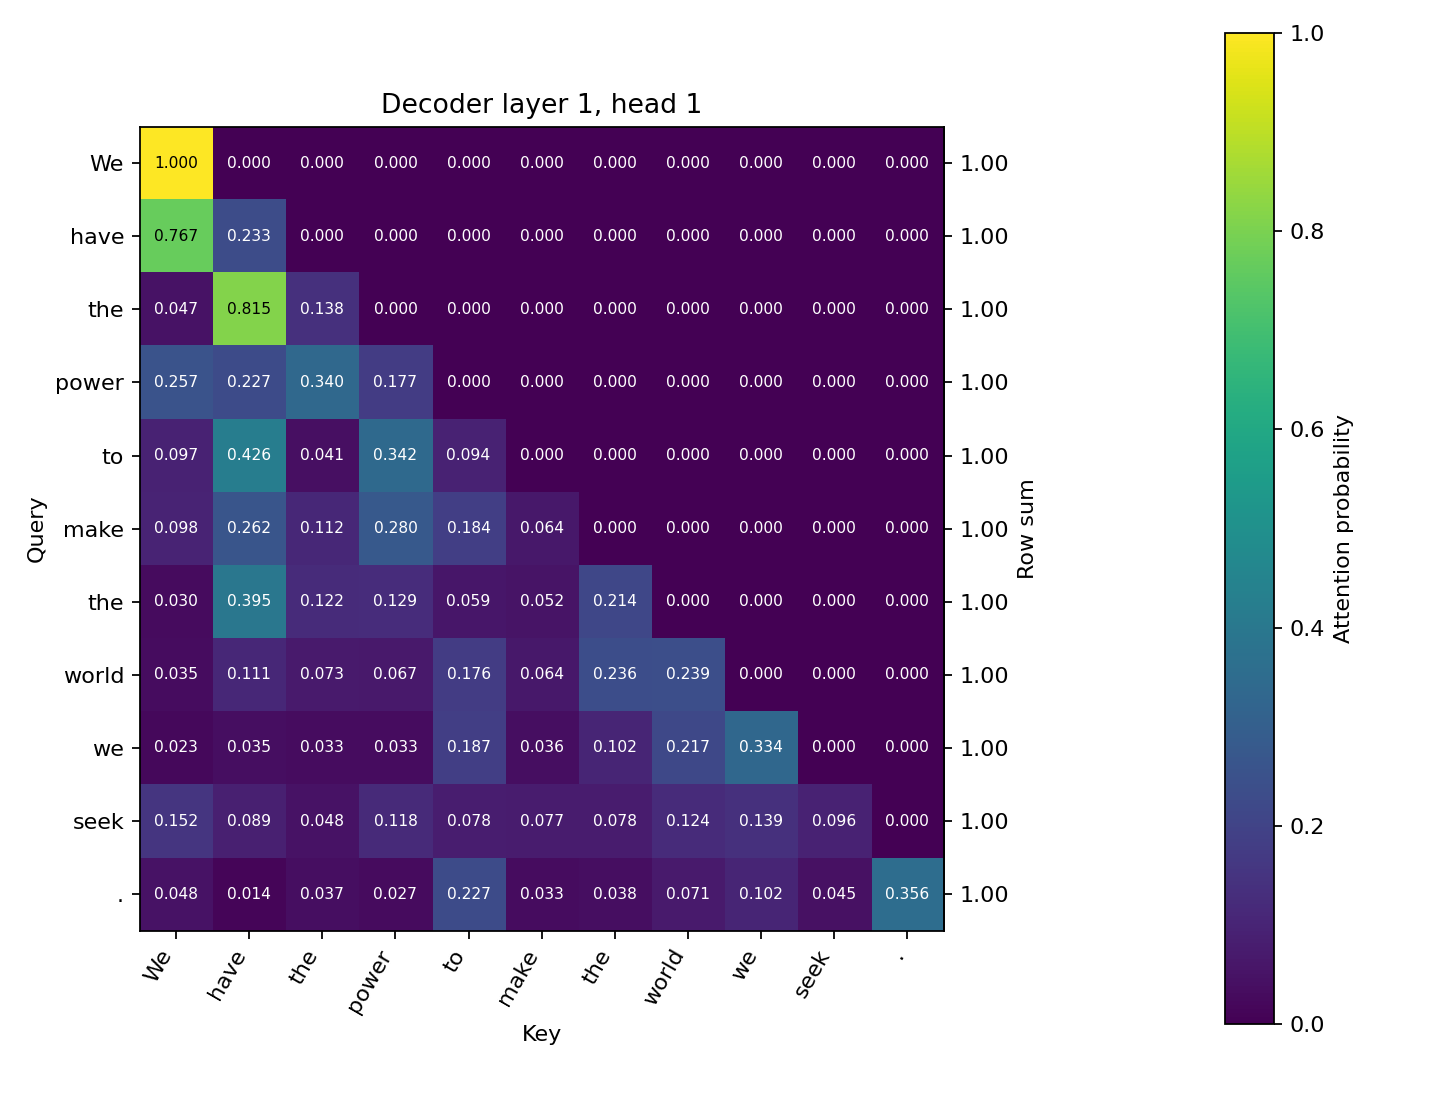

Data behind this chart, as committed beside it:
Query / Key, We, have, the, power, to, make, the, world, we, seek, ., row_sum
We, 1.0, 0.0, 0.0, 0.0, 0.0, 0.0, 0.0, 0.0, 0.0, 0.0, 0.0, 1.0
have, 0.7669, 0.2331, 0.0, 0.0, 0.0, 0.0, 0.0, 0.0, 0.0, 0.0, 0.0, 1.0
the, 0.04729, 0.8148, 0.1379, 0.0, 0.0, 0.0, 0.0, 0.0, 0.0, 0.0, 0.0, 1.0
power, 0.257, 0.2267, 0.3398, 0.1765, 0.0, 0.0, 0.0, 0.0, 0.0, 0.0, 0.0, 1.0
to, 0.09729, 0.4256, 0.0412, 0.3419, 0.09402, 0.0, 0.0, 0.0, 0.0, 0.0, 0.0, 1
make, 0.09807, 0.2622, 0.1115, 0.2803, 0.1843, 0.06351, 0.0, 0.0, 0.0, 0.0, 0.0, 1.0
the, 0.03022, 0.395, 0.1216, 0.1289, 0.0586, 0.0521, 0.2136, 0.0, 0.0, 0.0, 0.0, 1.0
world, 0.03462, 0.1109, 0.07255, 0.06709, 0.176, 0.0638, 0.2361, 0.239, 0.0, 0.0, 0.0, 1.0
we, 0.02292, 0.03547, 0.03297, 0.033, 0.1874, 0.03559, 0.1018, 0.2172, 0.3337, 0.0, 0.0, 1.0
seek, 0.1525, 0.08915, 0.04803, 0.1176, 0.0783, 0.07675, 0.07809, 0.1244, 0.1394, 0.09576, 0.0, 1.0
., 0.04827, 0.01413, 0.0372, 0.02737, 0.2274, 0.03305, 0.03785, 0.07133, 0.1023, 0.04499, 0.3561, 1.0
